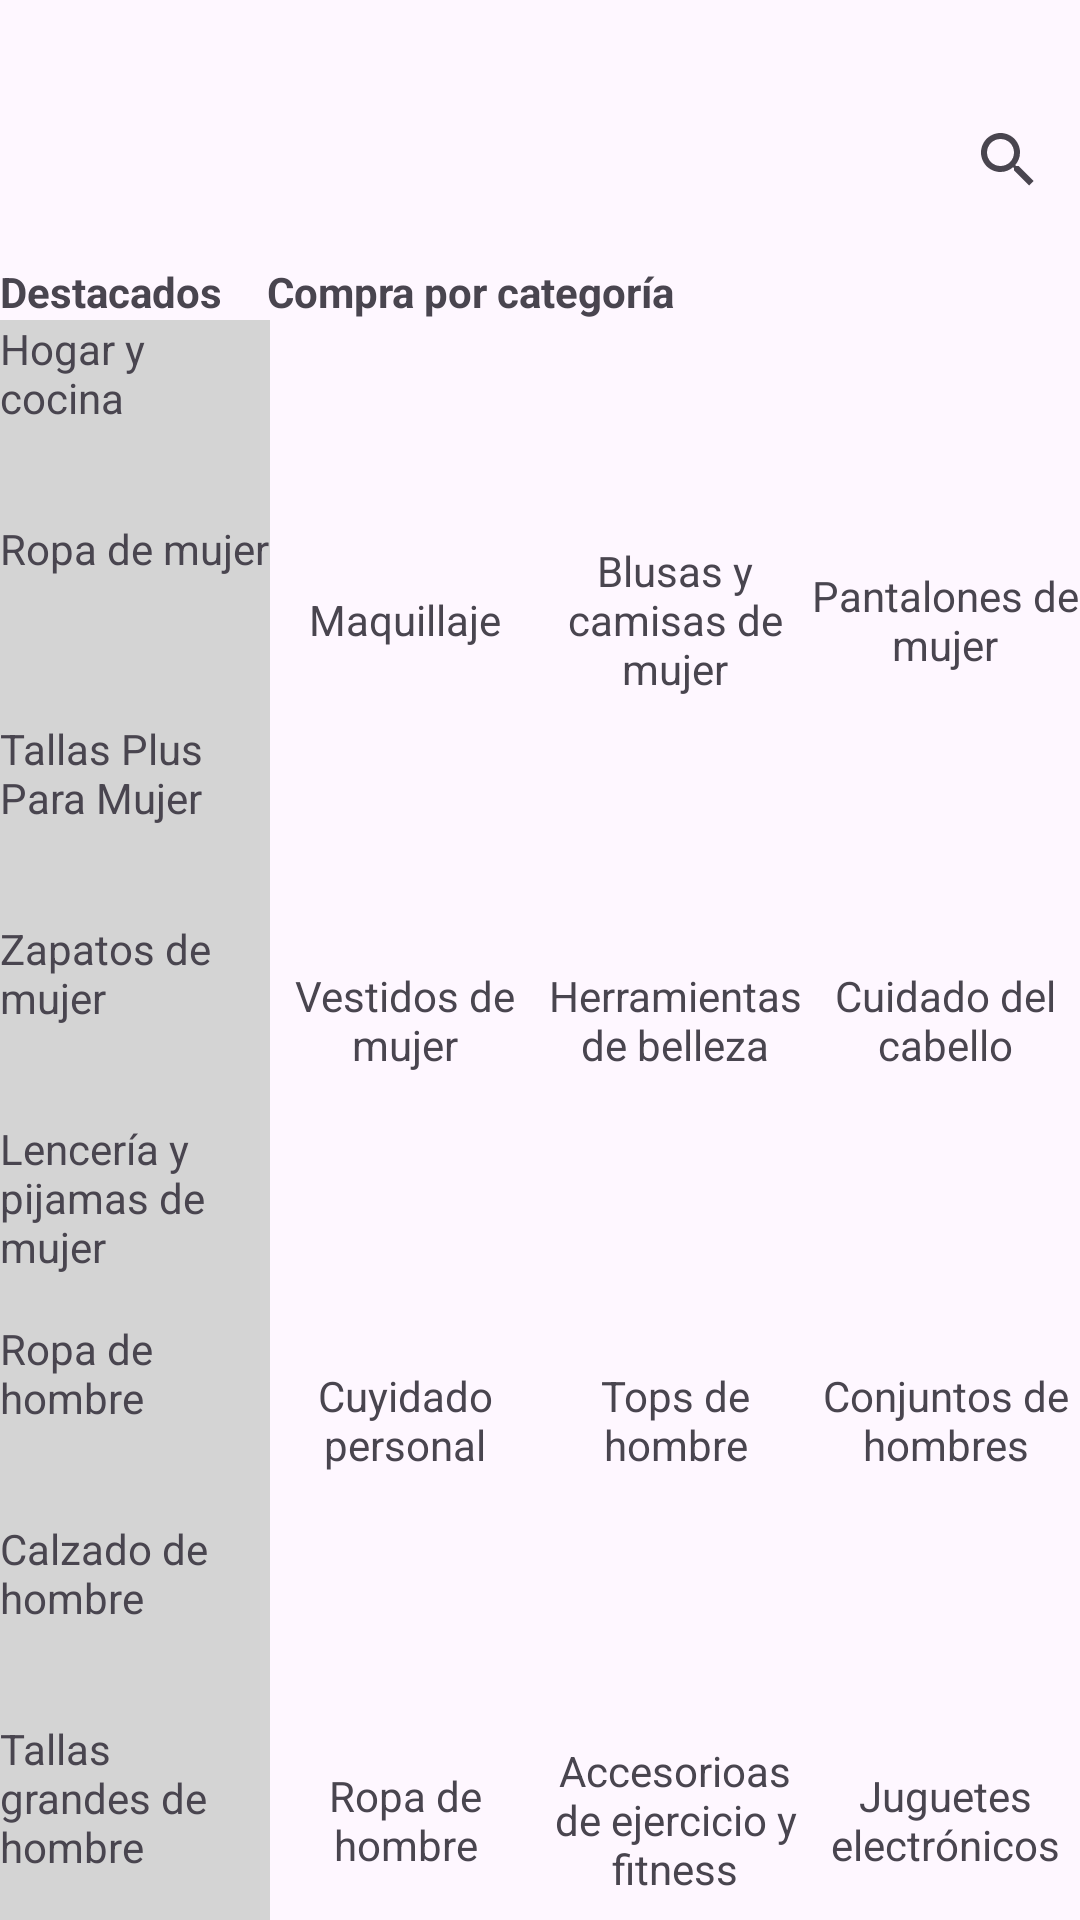

Reconstruct the res/layout file that produces this screen, plus the resources it refers to.
<!-- AndroidManifest.xml: application theme Theme.Pruebas_UI -->
<!-- res/layout/tarea01.xml -->
<?xml version="1.0" encoding="utf-8"?>
<LinearLayout xmlns:android="http://schemas.android.com/apk/res/android"
    xmlns:tools="http://schemas.android.com/tools"
    android:layout_width="match_parent"
    android:layout_height="match_parent"
    android:orientation="vertical">

    <LinearLayout
        android:layout_width="match_parent"
        android:layout_height="0dp"
        android:layout_weight="1"
        android:orientation="horizontal">

        <TextView
            android:layout_width="0dp"
            android:layout_height="wrap_content"
            android:layout_gravity="bottom"
            android:layout_weight="2"
            android:text="Destacados"
            android:textStyle="bold"/>

        <TextView
            android:layout_width="0dp"
            android:layout_height="wrap_content"
            android:layout_gravity="bottom"
            android:layout_weight="5"
            android:text="Compra por categoría"
            android:textStyle="bold"/>

        <SearchView
            android:layout_width="wrap_content"
            android:layout_height="wrap_content"
            android:layout_gravity="center"
            android:gravity="">

        </SearchView>

    </LinearLayout>

    <LinearLayout
        android:layout_width="match_parent"
        android:layout_height="0dp"
        android:layout_weight="5"
        android:orientation="horizontal">

        
        <LinearLayout
            android:layout_width="match_parent"
            android:layout_height="match_parent"
            android:layout_weight="1"
            android:background="#d4d4d4"
            android:orientation="vertical">

            <TextView
                android:layout_width="match_parent"
                android:layout_height="0dp"
                android:layout_gravity="center"
                android:layout_weight="1"
                android:text="Hogar y cocina"></TextView>

            <TextView
                android:layout_width="match_parent"
                android:layout_height="0dp"
                android:layout_gravity="center"
                android:layout_weight="1"
                android:text="Ropa de mujer"></TextView>

            <TextView
                android:layout_width="match_parent"
                android:layout_height="0dp"
                android:layout_gravity="center"
                android:layout_weight="1"
                android:text="Tallas Plus Para Mujer"></TextView>

            <TextView
                android:layout_width="match_parent"
                android:layout_height="0dp"
                android:layout_gravity="center"
                android:layout_weight="1"
                android:text="Zapatos de mujer"></TextView>

            <TextView
                android:layout_width="match_parent"
                android:layout_height="0dp"
                android:layout_gravity="center"
                android:layout_weight="1"
                android:text="Lencería y pijamas de mujer"></TextView>

            <TextView
                android:layout_width="match_parent"
                android:layout_height="0dp"
                android:layout_gravity="center"
                android:layout_weight="1"
                android:text="Ropa de hombre"></TextView>

            <TextView
                android:layout_width="match_parent"
                android:layout_height="0dp"
                android:layout_gravity="center"
                android:layout_weight="1"
                android:text="Calzado de hombre"></TextView>

            <TextView
                android:layout_width="match_parent"
                android:layout_height="0dp"
                android:layout_gravity="center"
                android:layout_weight="1"
                android:text="Tallas grandes de hombre"></TextView>

        </LinearLayout>

        
        <LinearLayout
            android:layout_width="match_parent"
            android:layout_height="match_parent"
            android:layout_weight="1"
            android:orientation="vertical">

            <ImageView
                android:layout_width="match_parent"
                android:layout_height="0dp"
                android:layout_weight="1"
                tools:src="@tools:sample/avatars"></ImageView>

            <TextView
                android:layout_width="match_parent"
                android:layout_height="0dp"
                android:layout_weight="1"
                android:gravity="center"
                android:text="Maquillaje"></TextView>

            <ImageView
                android:layout_width="match_parent"
                android:layout_height="0dp"
                android:layout_weight="1"
                tools:src="@tools:sample/avatars"></ImageView>

            <TextView
                android:layout_width="match_parent"
                android:layout_height="0dp"
                android:layout_weight="1"
                android:gravity="center"
                android:text="Vestidos de mujer"></TextView>

            <ImageView
                android:layout_width="match_parent"
                android:layout_height="0dp"
                android:layout_weight="1"
                tools:src="@tools:sample/avatars"></ImageView>

            <TextView
                android:layout_width="match_parent"
                android:layout_height="0dp"
                android:layout_weight="1"
                android:gravity="center"
                android:text="Cuyidado personal"></TextView>

            <ImageView
                android:layout_width="match_parent"
                android:layout_height="0dp"
                android:layout_weight="1"
                tools:src="@tools:sample/avatars"></ImageView>

            <TextView
                android:layout_width="match_parent"
                android:layout_height="0dp"
                android:layout_weight="1"
                android:gravity="center"
                android:text="Ropa de hombre"></TextView>
        </LinearLayout>

        <LinearLayout
            android:layout_width="match_parent"
            android:layout_height="match_parent"
            android:layout_weight="1"
            android:orientation="vertical">

            <ImageView
                android:layout_width="match_parent"
                android:layout_height="0dp"
                android:layout_weight="1"
                tools:src="@tools:sample/avatars"></ImageView>

            <TextView
                android:layout_width="match_parent"
                android:layout_height="0dp"
                android:layout_weight="1"
                android:gravity="center"
                android:text="Blusas y camisas de mujer"></TextView>

            <ImageView
                android:layout_width="match_parent"
                android:layout_height="0dp"
                android:layout_weight="1"
                tools:src="@tools:sample/avatars"></ImageView>

            <TextView
                android:layout_width="match_parent"
                android:layout_height="0dp"
                android:layout_weight="1"
                android:gravity="center"
                android:text="Herramientas de belleza"></TextView>

            <ImageView
                android:layout_width="match_parent"
                android:layout_height="0dp"
                android:layout_weight="1"
                tools:src="@tools:sample/avatars"></ImageView>

            <TextView
                android:layout_width="match_parent"
                android:layout_height="0dp"
                android:layout_weight="1"
                android:gravity="center"
                android:text="Tops de hombre"></TextView>

            <ImageView
                android:layout_width="match_parent"
                android:layout_height="0dp"
                android:layout_weight="1"
                tools:src="@tools:sample/avatars"></ImageView>

            <TextView
                android:layout_width="match_parent"
                android:layout_height="0dp"
                android:layout_weight="1"
                android:gravity="center"
                android:text="Accesorioas de ejercicio y fitness"></TextView>
        </LinearLayout>

        <LinearLayout
            android:layout_width="match_parent"
            android:layout_height="match_parent"
            android:layout_weight="1"
            android:orientation="vertical">

            <ImageView
                android:layout_width="match_parent"
                android:layout_height="0dp"
                android:layout_weight="1"
                tools:src="@tools:sample/avatars"></ImageView>

            <TextView
                android:layout_width="match_parent"
                android:layout_height="0dp"
                android:layout_weight="1"
                android:gravity="center"
                android:text="Pantalones de mujer"></TextView>

            <ImageView
                android:layout_width="match_parent"
                android:layout_height="0dp"
                android:layout_weight="1"
                tools:src="@tools:sample/avatars"></ImageView>

            <TextView
                android:layout_width="match_parent"
                android:layout_height="0dp"
                android:layout_weight="1"
                android:gravity="center"
                android:text="Cuidado del cabello"></TextView>

            <ImageView
                android:layout_width="match_parent"
                android:layout_height="0dp"
                android:layout_weight="1"
                tools:src="@tools:sample/avatars"></ImageView>

            <TextView
                android:layout_width="match_parent"
                android:layout_height="0dp"
                android:layout_weight="1"
                android:gravity="center"
                android:text="Conjuntos de hombres"></TextView>

            <ImageView
                android:layout_width="match_parent"
                android:layout_height="0dp"
                android:layout_weight="1"
                tools:src="@tools:sample/avatars"></ImageView>

            <TextView
                android:layout_width="match_parent"
                android:layout_height="0dp"
                android:layout_weight="1"
                android:gravity="center"
                android:text="Juguetes electrónicos"></TextView>
        </LinearLayout>
    </LinearLayout>
</LinearLayout>
<!-- resources referenced by this layout -->
<resources>
  <style name="Theme.Pruebas_UI" parent="Base.Theme.Pruebas_UI" />
  <style name="Base.Theme.Pruebas_UI" parent="Theme.Material3.DayNight.NoActionBar">
          
          
      </style>
</resources>
